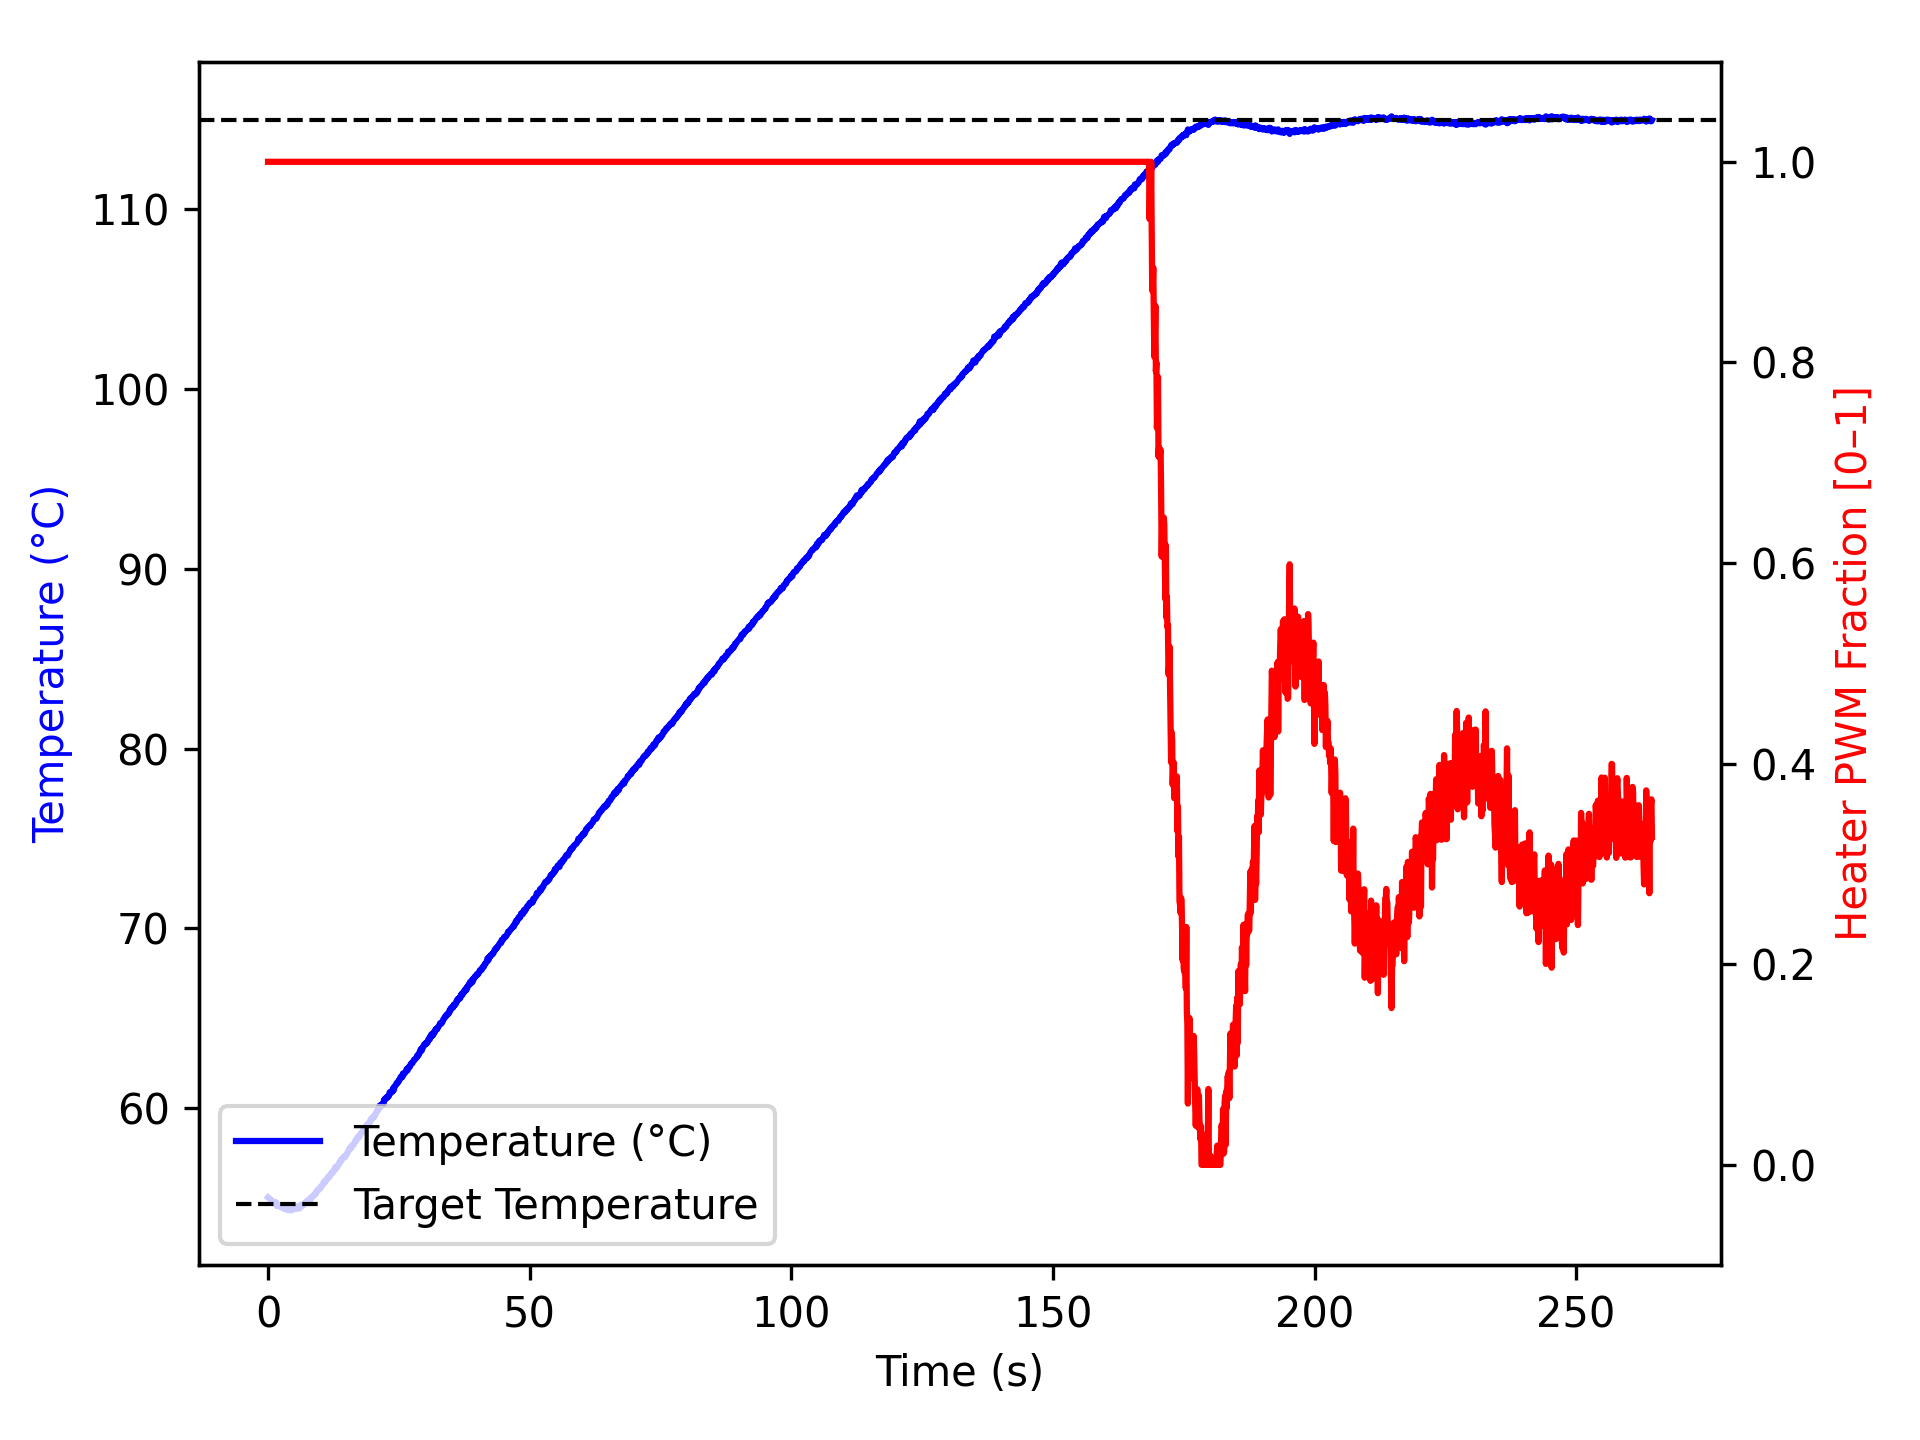

Source data for this figure (header and first rows):
time_ms, temperature, heater
2, 55.02, 1.0
1104, 54.77, 1.0
1205, 54.73, 1.0
1305, 54.7, 1.0
1405, 54.77, 1.0
1505, 54.66, 1.0
1605, 54.72, 1.0
1705, 54.54, 1.0
1805, 54.59, 1.0
1906, 54.55, 1.0
2006, 54.56, 1.0
2106, 54.55, 1.0
2207, 54.55, 1.0
2307, 54.52, 1.0
2407, 54.49, 1.0
2509, 54.55, 1.0
2610, 54.47, 1.0
2711, 54.45, 1.0
2811, 54.49, 1.0
2911, 54.49, 1.0
3011, 54.47, 1.0
3111, 54.38, 1.0
3211, 54.49, 1.0
3311, 54.38, 1.0
3411, 54.36, 1.0
3511, 54.36, 1.0
3611, 54.4, 1.0
3711, 54.37, 1.0
3811, 54.32, 1.0
3913, 54.36, 1.0
4014, 54.32, 1.0
4115, 54.41, 1.0
4217, 54.37, 1.0
4317, 54.32, 1.0
4417, 54.3, 1.0
4517, 54.36, 1.0
4617, 54.42, 1.0
4717, 54.34, 1.0
4817, 54.42, 1.0
4917, 54.45, 1.0
5017, 54.45, 1.0
5117, 54.42, 1.0
5217, 54.4, 1.0
5317, 54.45, 1.0
5417, 54.43, 1.0
5517, 54.41, 1.0
5618, 54.45, 1.0
5718, 54.52, 1.0
5818, 54.55, 1.0
5919, 54.45, 1.0
6020, 54.41, 1.0
6121, 54.47, 1.0
6223, 54.56, 1.0
6323, 54.62, 1.0
6423, 54.55, 1.0
6523, 54.55, 1.0
6623, 54.59, 1.0
6723, 54.59, 1.0
6823, 54.66, 1.0
6923, 54.66, 1.0
... 2,567 more rows
